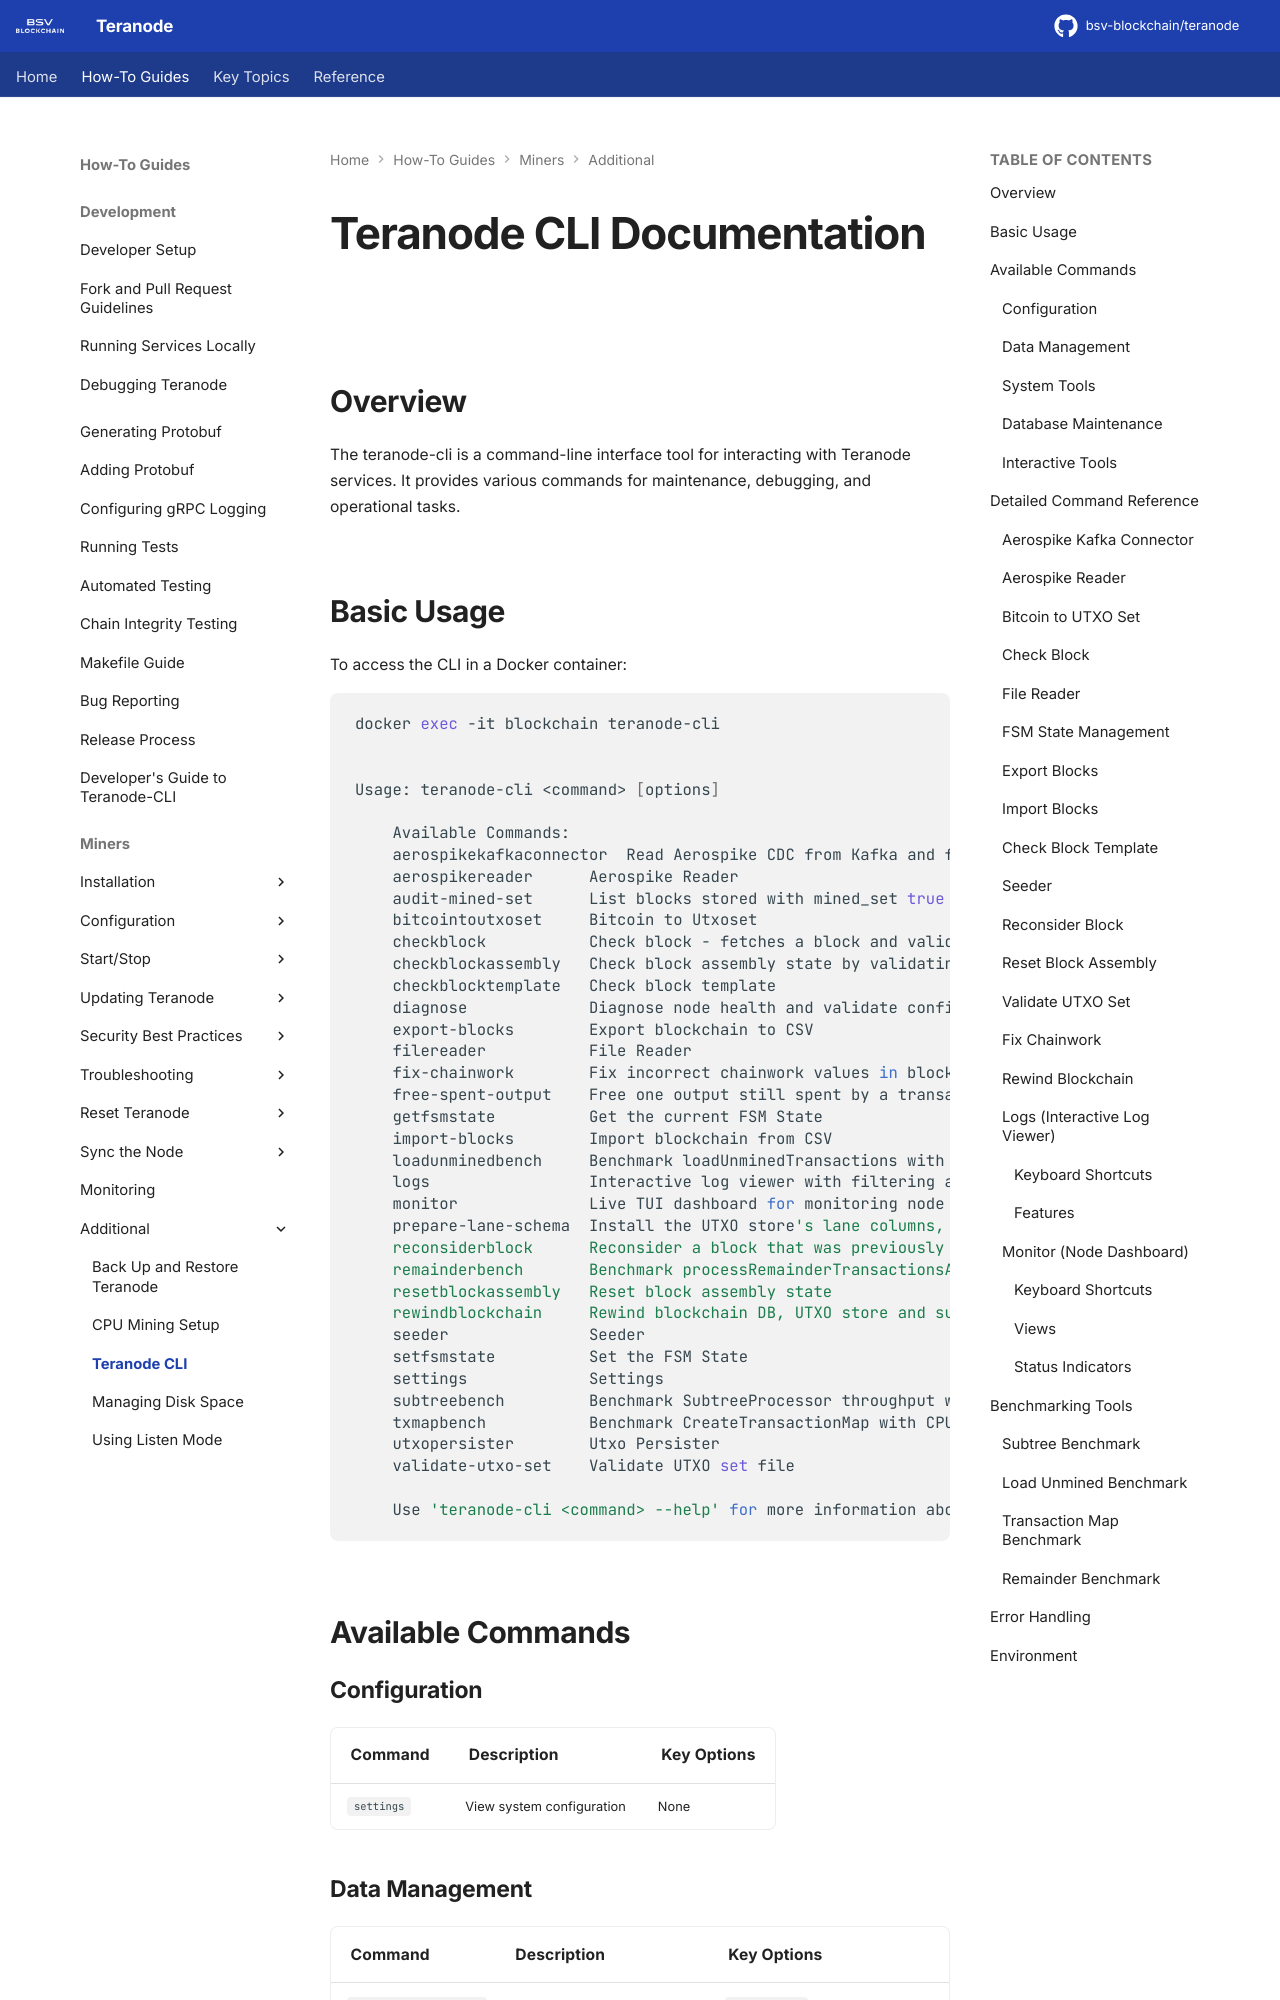

repository: bsv-blockchain/teranode · page: howto/miners/minersHowToTeranodeCLI/index.html · generator: mkdocs

# Teranode CLI Documentation

## Overview

The teranode-cli is a command-line interface tool for interacting with Teranode services. It provides various commands for maintenance, debugging, and operational tasks.
